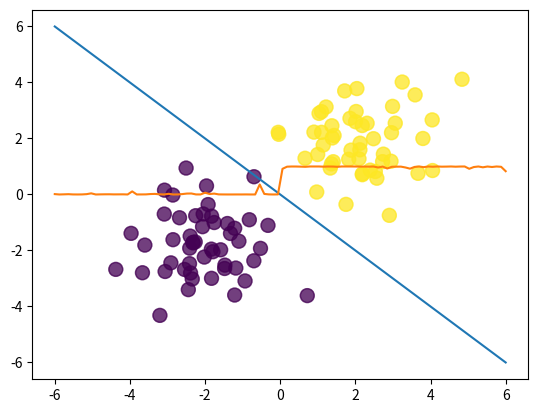

Python code for this plot:
import numpy as np
import matplotlib.pyplot as plt

N = 100
D = 2

X = np.random.randn(N, D)

# makeing the two classes (each row of X is an (x,y) point)
# centre the two 2d gaussians on seperate points, so they are two seperable pops
X[:50,:] = X[:50,:] - 2*np.ones((50,D)) # centred at X=-2 and Y=-2
X[50:, :] = X[50:,:] + 2*np.ones((50,D)) # centred at X=2 and Y=2

T = np.array([0]*50 + [1]*50)
ones = np.ones((N,1))
Xb = np.concatenate((ones, X), axis=1) # add column of ones (bias term)

def sigmoid(z):
    return 1 / (1 + np.exp(-z))

def crossEntropy(T, Y):
    return -(T * np.log(Y) + (1 - T)*np.log(1 - Y)).sum()

def costDeriv(X, Y, T):
    return (X.T @ (Y - T))

# find w with gradient descent
learning_rate = .01
l2 = 1 # L2 regularization constant
w = np.random.randn(D+1) / np.sqrt(D+1) #bias col not included in D in this example
Y = sigmoid(Xb @ w) # try to predict Y with random weights
print('cross-entropy (random weights):', crossEntropy(T, Y))

for i in range(100):
    w = w - learning_rate*(costDeriv(Xb, sigmoid(Xb @ w), T) + l2 * w) # L2 regularized

# results
Y = sigmoid(Xb @ w)

print('w:', w)
print('cross-entropy:', crossEntropy(T, Y))

# plot results
x_axis = np.linspace(-6,6,N)
y_axis = -x_axis
# plot points coloured by value of T
plt.scatter(X[:,0],X[:,1], c=T, s=100, alpha=.5)
# plot points coloured by predicted value Y on top (transperencies will stack)
plt.scatter(X[:,0],X[:,1], c=(np.round(Y)), s=100, alpha=.5)
# looks like the ones on the line disappear when these opposite colours are stacked.
plt.plot(x_axis,y_axis)
plt.plot(x_axis, Y) # range 0 to 1. (prediction of which class, notice how it crosses the axis)
plt.show()
